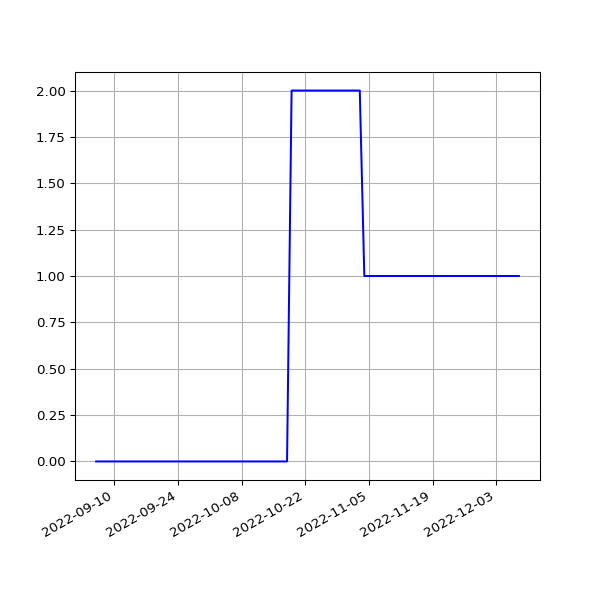

The table this chart was drawn from, first rows:
date, value
2022-09-06T03:22:05Z, 0
2022-09-07T03:19:11Z, 0
2022-09-10T03:12:40Z, 0
2022-09-11T03:12:18Z, 0
2022-09-12T03:23:31Z, 0
2022-09-13T03:17:06Z, 0
2022-09-14T03:15:38Z, 0
2022-09-15T03:24:33Z, 0
2022-09-16T03:18:32Z, 0
2022-09-16T19:13:22Z, 0
2022-09-18T03:28:21Z, 0
2022-09-20T03:10:32Z, 0
2022-09-21T03:25:20Z, 0
2022-09-22T03:16:05Z, 0
2022-09-24T03:14:50Z, 0
2022-09-25T03:13:30Z, 0
2022-09-26T03:21:18Z, 0
2022-09-26T16:20:55Z, 0
2022-09-29T02:48:12Z, 0
2022-09-30T03:04:24Z, 0
2022-10-01T03:01:31Z, 0
2022-10-02T02:52:50Z, 0
2022-10-03T02:20:42Z, 0
2022-10-04T02:30:08Z, 0
2022-10-05T02:29:01Z, 0
2022-10-06T06:53:13Z, 0
2022-10-07T02:40:31Z, 0
2022-10-08T02:18:23Z, 0
2022-10-09T02:41:16Z, 0
2022-10-10T02:43:13Z, 0
2022-10-11T02:38:14Z, 0
2022-10-12T02:50:41Z, 0
2022-10-13T02:43:09Z, 0
2022-10-14T02:54:18Z, 0
2022-10-15T02:49:55Z, 0
2022-10-16T02:54:49Z, 0
2022-10-17T02:56:48Z, 0
2022-10-18T02:48:17Z, 0
2022-10-19T02:45:16Z, 2
2022-10-20T02:46:20Z, 2
2022-10-20T21:43:10Z, 2
2022-10-22T02:31:17Z, 2
2022-10-23T02:45:04Z, 2
2022-10-24T02:57:24Z, 2
2022-10-25T02:50:40Z, 2
2022-10-26T02:26:15Z, 2
2022-10-27T02:22:43Z, 2
2022-10-28T02:35:50Z, 2
2022-10-29T02:16:14Z, 2
2022-10-30T02:39:15Z, 2
2022-10-31T02:40:00Z, 2
2022-11-01T02:45:25Z, 2
2022-11-02T02:38:05Z, 2
2022-11-03T02:19:16Z, 2
2022-11-04T13:04:19Z, 1
2022-11-05T02:16:32Z, 1
2022-11-06T02:18:18Z, 1
2022-11-07T02:14:37Z, 1
2022-11-08T02:13:30Z, 1
2022-11-09T02:25:05Z, 1
... 29 more rows
